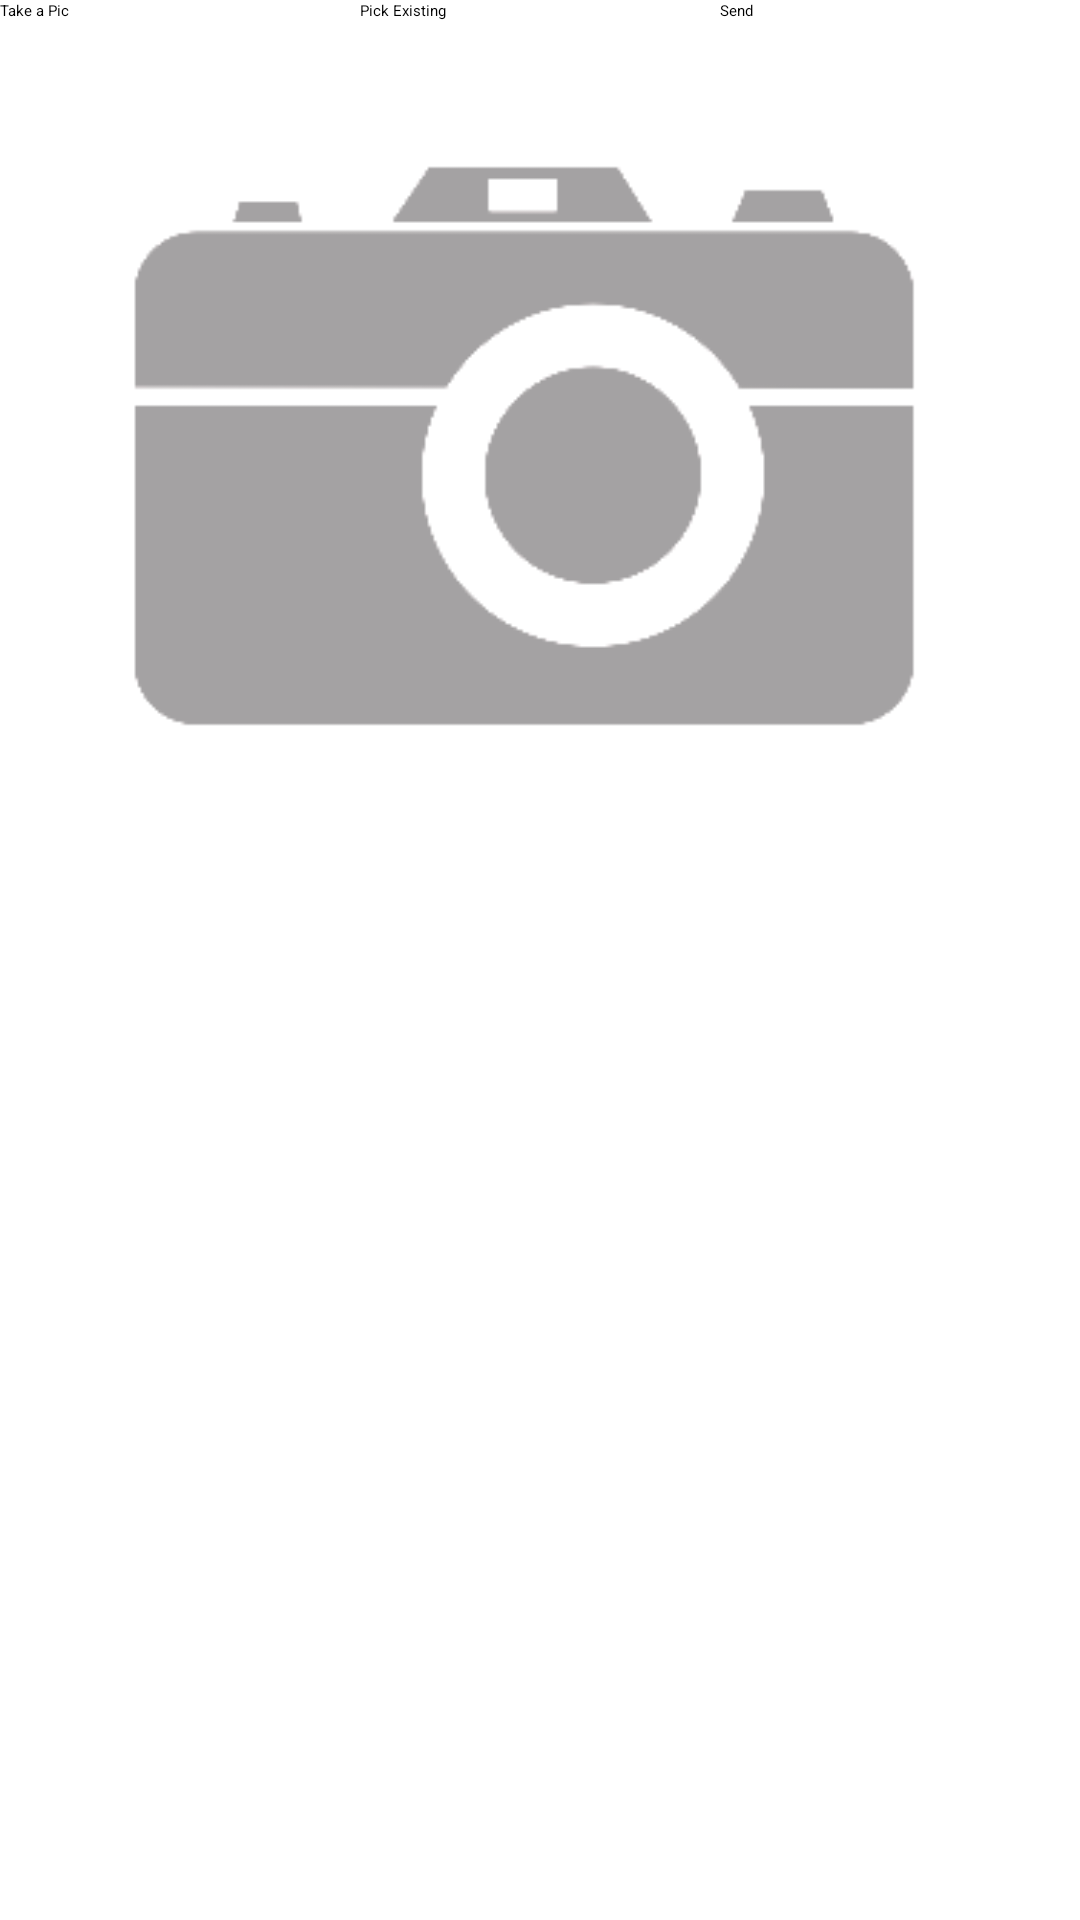

Android layout source for this screen:
<!-- AndroidManifest.xml: activity theme Theme.Sherlock.Light -->
<!-- res/layout/activity_photo_capture.xml -->
<RelativeLayout xmlns:android="http://schemas.android.com/apk/res/android" android:layout_width="match_parent" android:layout_height="match_parent">
    <LinearLayout android:layout_width="match_parent" android:layout_height="match_parent" android:orientation="vertical" android:layout_alignParentTop="true">
        <LinearLayout android:id="@+id/linearLayout1" android:layout_width="fill_parent" android:layout_height="wrap_content" android:orientation="horizontal">
            <Button android:id="@+id/button1" android:layout_width="fill_parent" android:layout_height="wrap_content" android:layout_weight="1"
                    android:text="Take a Pic"/>
            <Button android:id="@+id/button2" android:layout_width="fill_parent" android:layout_height="wrap_content" android:layout_weight="1"
                    android:text="Pick Existing"/>
            <Button android:id="@+id/button3" android:layout_width="fill_parent" android:layout_height="wrap_content" android:layout_weight="1"
                    android:text="Send"/>
        </LinearLayout>
        <ScrollView android:id="@+id/scrollView1" android:layout_width="fill_parent" android:layout_height="fill_parent" android:layout_centerHorizontal="true">
            <ImageView android:id="@+id/imageView1" android:layout_width="fill_parent" android:layout_height="fill_parent" android:adjustViewBounds="true"
                       android:scaleType="fitCenter" android:src="@drawable/camera"/>
        </ScrollView>
    </LinearLayout>
</RelativeLayout>
<!-- resources referenced by this layout -->
<resources>
  <!-- drawable camera: png bitmap (drawable-mdpi, 14277 bytes) -->
</resources>
